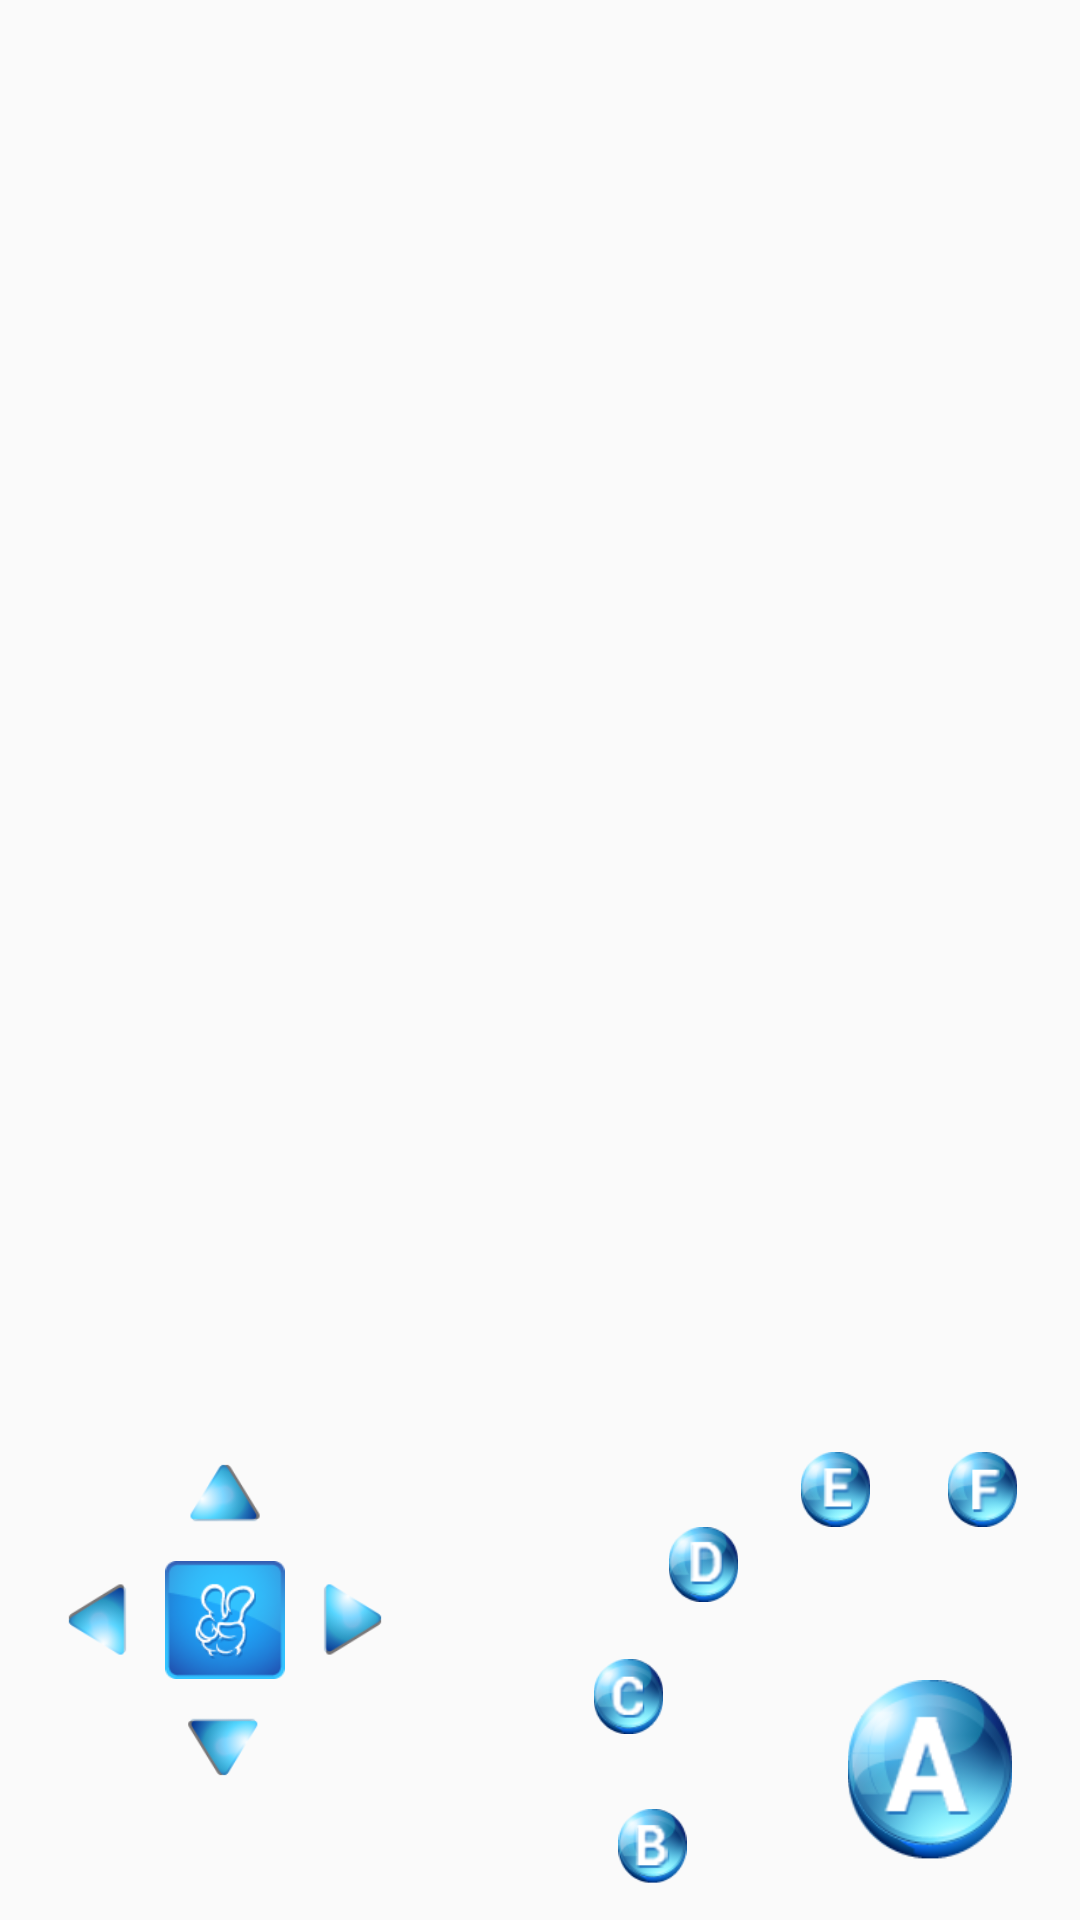

Android layout source for this screen:
<!-- AndroidManifest.xml: application theme AppTheme -->
<!-- res/layout/activity_blue_tooth_detail.xml -->
<?xml version="1.0" encoding="utf-8"?>
<RelativeLayout xmlns:android="http://schemas.android.com/apk/res/android"
    xmlns:tools="http://schemas.android.com/tools"
    android:layout_width="match_parent"
    android:layout_height="match_parent"
    tools:context=".activity.BlueToothDetailActivity">



        <RelativeLayout
            android:layout_alignParentLeft="true"
            android:layout_width="150dp"
            android:layout_height="200dp"
            android:layout_alignParentBottom="true">

            <ImageView
                android:id="@+id/ib_hand"
                android:layout_width="40dp"
                android:layout_height="40dp"
                android:layout_centerInParent="true"
                android:layout_margin="10dp"
                android:layout_marginRight="80dp"
                android:src="@mipmap/fx_07" />

            <ImageView
                android:id="@+id/ib_top"
                android:layout_width="25dp"
                android:layout_height="25dp"
                android:layout_above="@+id/ib_hand"
                android:layout_centerHorizontal="true"
                android:src="@mipmap/fx_03" />

            <ImageView
                android:id="@+id/ib_left"
                android:layout_width="25dp"
                android:layout_height="25dp"
                android:layout_centerVertical="true"
                android:layout_toLeftOf="@+id/ib_hand"
                android:src="@mipmap/fx_10" />


            <ImageView
                android:id="@+id/ib_right"
                android:layout_width="25dp"
                android:layout_height="25dp"
                android:layout_centerVertical="true"
                android:layout_toRightOf="@+id/ib_hand"
                android:src="@mipmap/fx_13" />


            <ImageView
                android:id="@+id/ib_bottom"
                android:layout_width="25dp"
                android:layout_height="25dp"
                android:layout_below="@+id/ib_hand"
                android:layout_centerHorizontal="true"
                android:src="@mipmap/fx_19" />

        </RelativeLayout>

        <RelativeLayout
            android:layout_alignParentRight="true"
            android:layout_width="200dp"
            android:layout_height="200dp"
            android:layout_alignParentBottom="true"
            android:layout_weight="1">

            <ImageView
                android:id="@+id/ib_a"
                android:layout_width="60dp"
                android:layout_height="60dp"
                android:layout_alignParentBottom="true"
                android:layout_alignParentRight="true"
                android:layout_marginBottom="20dp"
                android:layout_marginRight="20dp"
                android:src="@mipmap/button_31" />

            <ImageView
                android:id="@+id/imageView"
                android:layout_width="25dp"
                android:layout_height="25dp"
                android:layout_alignParentBottom="true"
                android:layout_alignParentStart="true"
                android:layout_marginBottom="12dp"
                android:layout_marginStart="45dp"
                android:src="@mipmap/button_38" />

            <ImageView
                android:id="@+id/imageView2"
                android:layout_width="25dp"
                android:layout_height="25dp"
                android:layout_alignParentBottom="true"
                android:layout_alignParentStart="true"
                android:layout_marginBottom="62dp"
                android:layout_marginStart="37dp"
                android:src="@mipmap/button_22" />

            <ImageView
                android:id="@+id/imageView3"
                android:layout_width="25dp"
                android:layout_height="25dp"
                android:layout_below="@+id/imageView4"
                android:layout_toEndOf="@+id/imageView2"
                android:src="@mipmap/button_13" />

            <ImageView
                android:id="@+id/imageView4"
                android:layout_width="25dp"
                android:layout_height="25dp"
                android:layout_alignParentEnd="true"
                android:layout_alignParentTop="true"
                android:layout_marginEnd="69dp"
                android:layout_marginTop="44dp"
                android:src="@mipmap/button_07" />

            <ImageView
                android:id="@+id/imageView6"
                android:layout_width="25dp"
                android:layout_height="25dp"
                android:layout_alignEnd="@+id/ib_a"
                android:layout_alignTop="@+id/imageView4"
                android:src="@mipmap/button_03" />


        </RelativeLayout>




</RelativeLayout>
<!-- resources referenced by this layout -->
<resources>
  <!-- mipmap button_03: png bitmap (mipmap-hdpi, 5997 bytes) -->
  <!-- mipmap button_07: png bitmap (mipmap-hdpi, 5958 bytes) -->
  <!-- mipmap button_13: png bitmap (mipmap-hdpi, 6262 bytes) -->
  <!-- mipmap button_22: png bitmap (mipmap-hdpi, 6378 bytes) -->
  <!-- mipmap button_31: png bitmap (mipmap-hdpi, 14380 bytes) -->
  <!-- mipmap button_38: png bitmap (mipmap-hdpi, 6237 bytes) -->
  <!-- mipmap fx_03: png bitmap (mipmap-hdpi, 4027 bytes) -->
  <!-- mipmap fx_07: png bitmap (mipmap-hdpi, 7995 bytes) -->
  <!-- mipmap fx_10: png bitmap (mipmap-hdpi, 4327 bytes) -->
  <!-- mipmap fx_13: png bitmap (mipmap-hdpi, 4216 bytes) -->
  <!-- mipmap fx_19: png bitmap (mipmap-hdpi, 4128 bytes) -->
  <style name="AppTheme" parent="Theme.AppCompat.Light.NoActionBar">
          
          <item name="colorPrimary">@color/colorPrimary</item>
          <item name="colorPrimaryDark">@color/colorPrimaryDark</item>
          <item name="colorAccent">@color/colorAccent</item>
      </style>
  <color name="colorPrimary">#43b3e3</color>
  <color name="colorPrimaryDark">#43b3e3</color>
  <color name="colorAccent">#FF4081</color>
</resources>
